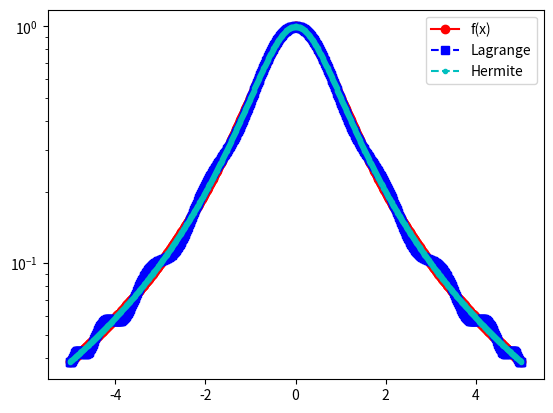
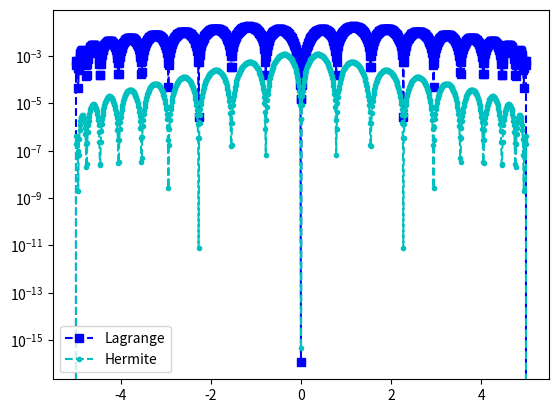

The matplotlib source for these figures, in order:
import matplotlib.pyplot as plt
import numpy as np
import numpy.linalg as la
import math

def driver():


    f = lambda x: 1/(1+x**2)
    fp = lambda x: -2*x/(1+x**2)**2

    N = 20
    ''' interval'''
    a = -5
    b = 5
   
    ''' create equispaced interpolation nodes'''
    #xint = np.linspace(a,b,N+1)
    xint = np.array([5*np.cos((i)*np.pi / N) for i in range(N+1)])
    xint = np.flip(xint)

    ''' create interpolation data'''
    yint = np.zeros(N+1)
    ypint = np.zeros(N+1)
    for jj in range(N+1):
        yint[jj] = f(xint[jj])
        ypint[jj] = fp(xint[jj])
    
    ''' create points for evaluating the Lagrange interpolating polynomial'''
    Neval = 1000
    xeval = np.linspace(a,b,Neval+1)
    yevalL = np.zeros(Neval+1)
    yevalH = np.zeros(Neval+1)
    for kk in range(Neval+1):
      yevalL[kk] = eval_lagrange(xeval[kk],xint,yint,N)
      yevalH[kk] = eval_hermite(xeval[kk],xint,yint,ypint,N)

    ''' create vector with exact values'''
    fex = np.zeros(Neval+1)
    for kk in range(Neval+1):
        fex[kk] = f(xeval[kk])
    
    
    plt.figure()
    plt.plot(xeval,fex,'ro-', label= "f(x)")
    plt.plot(xeval,yevalL,'bs--',label='Lagrange') 
    plt.plot(xeval,yevalH,'c.--',label='Hermite')
    plt.legend()
    plt.semilogy()
    plt.show()
         
    errL = abs(yevalL-fex)
    errH = abs(yevalH-fex)
    plt.figure()
    plt.semilogy(xeval,errL,'bs--',label='Lagrange')
    plt.semilogy(xeval,errH,'c.--',label='Hermite')
    plt.legend()
    plt.show()            


def eval_hermite(xeval,xint,yint,ypint,N):

    ''' Evaluate all Lagrange polynomials'''

    lj = np.ones(N+1)
    for count in range(N+1):
       for jj in range(N+1):
           if (jj != count):
              lj[count] = lj[count]*(xeval - xint[jj])/(xint[count]-xint[jj])

    ''' Construct the l_j'(x_j)'''
    lpj = np.zeros(N+1)
#    lpj2 = np.ones(N+1)
    for count in range(N+1):
       for jj in range(N+1):
           if (jj != count):
#              lpj2[count] = lpj2[count]*(xint[count] - xint[jj])
              lpj[count] = lpj[count]+ 1./(xint[count] - xint[jj])
              

    yeval = 0.
    
    for jj in range(N+1):
       Qj = (1.-2.*(xeval-xint[jj])*lpj[jj])*lj[jj]**2
       Rj = (xeval-xint[jj])*lj[jj]**2
#       if (jj == 0):
#         print(Qj)
         
#         print(Rj)
#         print(Qj)
#         print(xeval)
 #        return
       yeval = yeval + yint[jj]*Qj+ypint[jj]*Rj
       
    return(yeval)
       


def eval_lagrange(xeval,xint,yint,N):

    lj = np.ones(N+1)
    
    for count in range(N+1):
       for jj in range(N+1):
           if (jj != count):
              lj[count] = lj[count]*(xeval - xint[jj])/(xint[count]-xint[jj])

    yeval = 0.
    
    for jj in range(N+1):
       yeval = yeval + yint[jj]*lj[jj]
  
    return(yeval)
  
    

       
if __name__ == '__main__':
  # run the drivers only if this is called from the command line
  driver()        
